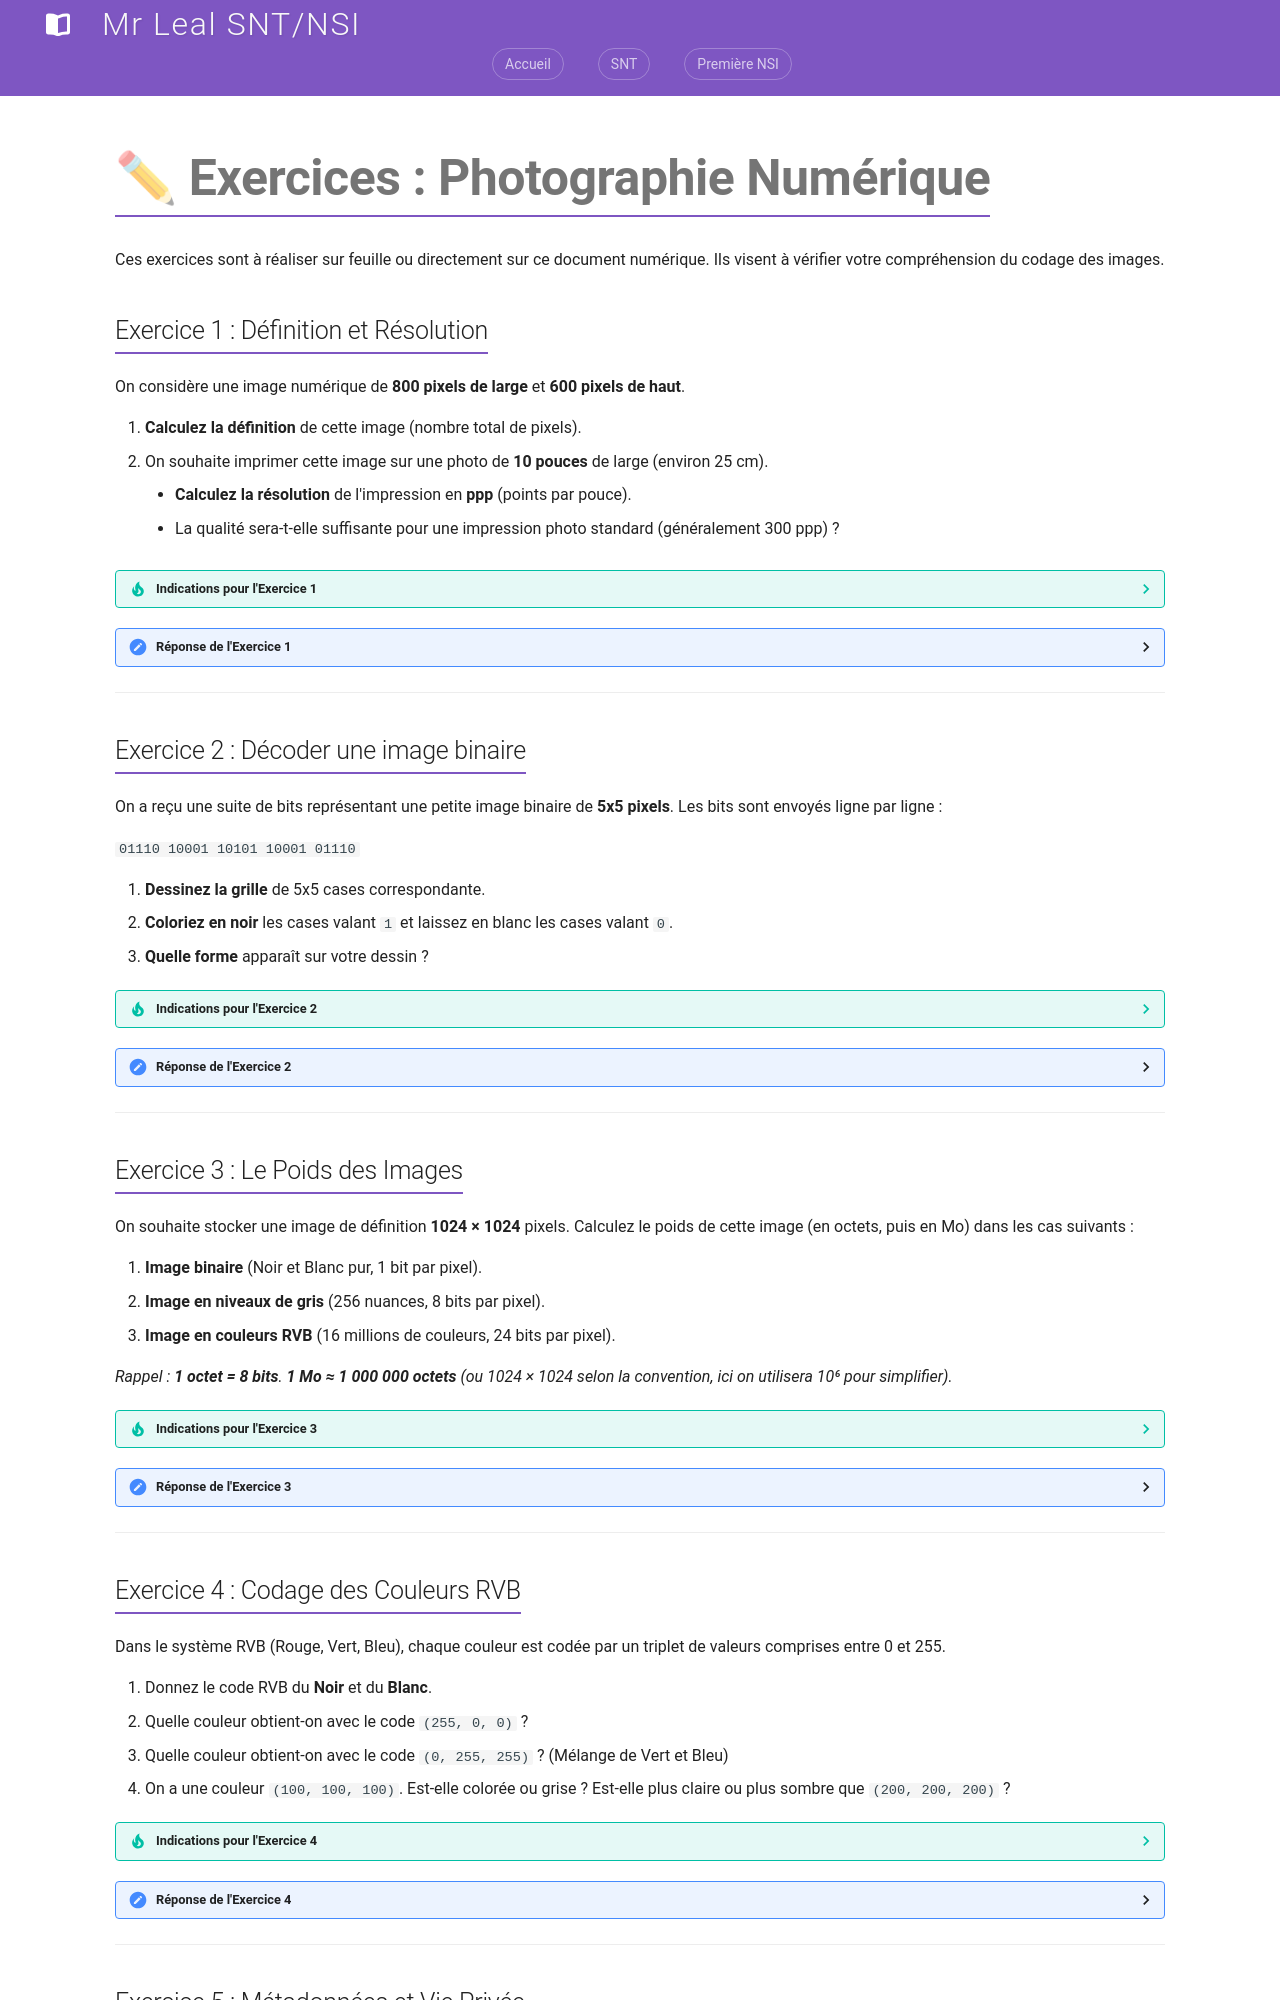

repository: jemangedespatate/projet_mkdocs · page: SNT/Photographie_Numerique/exercices/exercices/index.html · generator: mkdocs

# ✏ Exercices : Photographie Numérique

Ces exercices sont à réaliser sur feuille ou directement sur ce document numérique. Ils visent à vérifier votre compréhension du codage des images.

## Exercice 1 : Définition et Résolution

On considère une image numérique de **800 pixels de large** et **600 pixels de haut**.

1.  **Calculez la définition** de cette image (nombre total de pixels).
2.  On souhaite imprimer cette image sur une photo de **10 pouces** de large (environ 25 cm).
    *   **Calculez la résolution** de l'impression en **ppp** (points par pouce).
    *   La qualité sera-t-elle suffisante pour une impression photo standard (généralement 300 ppp) ?

??? tip "Indications pour l'Exercice 1"
    1.  Pour la **définition** : multipliez la largeur par la hauteur.
    2.  Pour la **résolution** :
        *   Divisez le nombre de pixels en largeur par la largeur en pouces.
        *   Comparez le résultat obtenu avec le standard de 300 ppp pour l'impression photo.

??? check "Réponse de l'Exercice 1"
    **1. Définition de l'image :**
    
    *   `800 × 600 = 480 000 pixels` (soit environ 0,48 Mégapixels).
    
    **2. Impression et Résolution :**
    
    *   **Résolution** : `800 pixels / 10 pouces = 80 ppp`.
    *   **Qualité** : 80 ppp est très inférieur au standard de **300 ppp**. La qualité sera **médiocre** (l'image sera "pixellisée").

---

## Exercice 2 : Décoder une image binaire

On a reçu une suite de bits représentant une petite image binaire de **5x5 pixels**. Les bits sont envoyés ligne par ligne :

`01110 10001 10101 10001 01110`

1.  **Dessinez la grille** de 5x5 cases correspondante.
2.  **Coloriez en noir** les cases valant `1` et laissez en blanc les cases valant `0`.
3.  **Quelle forme** apparaît sur votre dessin ?

??? tip "Indications pour l'Exercice 2"
    1.  Préparez une grille de 5 lignes et 5 colonnes.
    2.  Prenez le premier groupe de 5 bits (`01110`) et remplissez la première ligne (0=Blanc, 1=Noir).
    3.  Observez le dessin global (c'est une forme géométrique simple).

??? check "Réponse de l'Exercice 2"
    **Grille décodée :**
    
    ```text
    .XXX.  (01110)
    X...X  (10001)
    X.X.X  (10101)
    X...X  (10001)
    .XXX.  (01110)
    ```
    
    **Forme obtenue :**
    
    *   La forme ressemble à un **cercle**, un **zéro**, ou la lettre **O**.

---

## Exercice 3 : Le Poids des Images

On souhaite stocker une image de définition **1024 × 1024** pixels.
Calculez le poids de cette image (en octets, puis en Mo) dans les cas suivants :

1.  **Image binaire** (Noir et Blanc pur, 1 bit par pixel).
2.  **Image en niveaux de gris** (256 nuances, 8 bits par pixel).
3.  **Image en couleurs RVB** (16 millions de couleurs, 24 bits par pixel).

*Rappel : **1 octet = 8 bits**. **1 Mo ≈ 1 000 000 octets** (ou 1024 × 1024 selon la convention, ici on utilisera 10⁶ pour simplifier).*

??? tip "Indications pour l'Exercice 3"
    **Démarche générale :**
    
    1.  Commencez par calculer le **nombre total de pixels** de l'image.
    
    2.  Pour chaque type d'image :
        *   **Binaire** : Chaque pixel = 1 bit. Calculez le total en bits, puis divisez par 8 pour obtenir les octets.
        *   **Niveaux de gris** : Chaque pixel = 1 octet. Multipliez le nombre de pixels par 1.
        *   **Couleurs RVB** : Chaque pixel = 3 octets. Multipliez le nombre de pixels par 3.
    
    3.  Pour convertir en Mo, divisez le résultat en octets par 1 000 000.

??? check "Réponse de l'Exercice 3"
    **Nombre total de pixels :** `1024 × 1024 = 1 048 576 pixels`.
    
    1.  **Image binaire (1 bit/pixel) :**
        *   `1 048 576 bits / 8 = 131 072 octets`
        *   Soit environ **0,13 Mo**.
    
    2.  **Niveaux de gris (1 octet/pixel) :**
        *   `1 048 576 × 1 = 1 048 576 octets`
        *   Soit environ **1,05 Mo**.
    
    3.  **Couleurs RVB (3 octets/pixel) :**
        *   `1 048 576 × 3 = 3 145 728 octets`
        *   Soit environ **3,15 Mo**.

---

## Exercice 4 : Codage des Couleurs RVB

Dans le système RVB (Rouge, Vert, Bleu), chaque couleur est codée par un triplet de valeurs comprises entre 0 et 255.

1.  Donnez le code RVB du **Noir** et du **Blanc**.
2.  Quelle couleur obtient-on avec le code `(255, 0, 0)` ?
3.  Quelle couleur obtient-on avec le code `(0, 255, 255)` ? (Mélange de Vert et Bleu)
4.  On a une couleur `(100, 100, 100)`. Est-elle colorée ou grise ? Est-elle plus claire ou plus sombre que `(200, 200, 200)` ?

??? tip "Indications pour l'Exercice 4"
    **Rappels utiles :**
    
    *   Le **Noir** correspond à l'absence totale de lumière (toutes les composantes à 0).
    *   Le **Blanc** correspond à la lumière maximale (toutes les composantes à 255).
    *   Une couleur **pure** (Rouge, Vert ou Bleu) a une seule composante à 255 et les autres à 0.

??? check "Réponse de l'Exercice 4"
    1.  **Noir** : `(0, 0, 0)` ; **Blanc** : `(255, 255, 255)`.
    2.  **(255, 0, 0)** correspond au **Rouge** pur.
    3.  **(0, 255, 255)** est un mélange saturé de Vert et de Bleu, ce qui donne du **Cyan**.
    4.  **(100, 100, 100)** :
        *   C'est une nuance de **Gris** (car les trois composantes sont égales).
        *   Elle est **plus sombre** que (200, 200, 200), car la quantité de lumière est plus faible (100 < 200).

---
